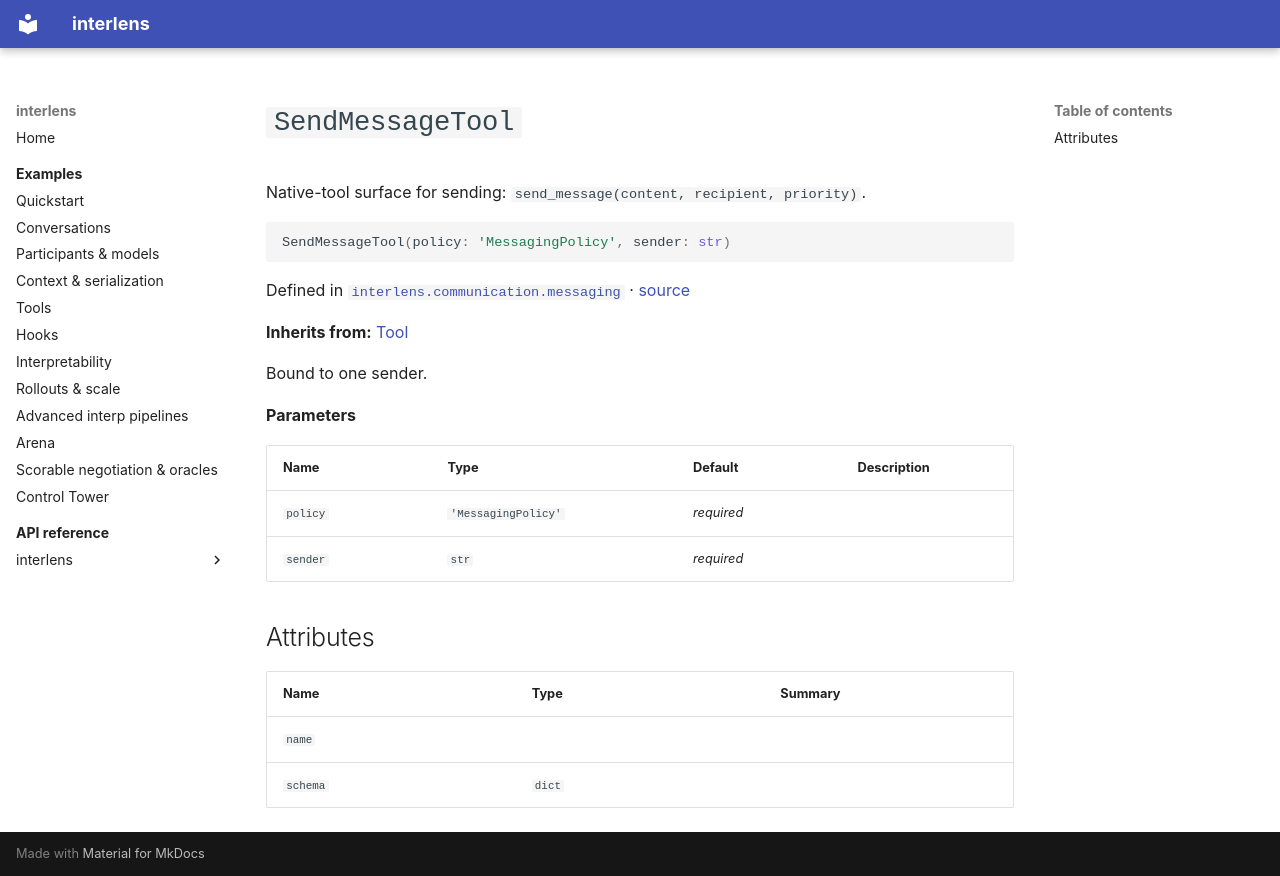

repository: Sid-MB/interlens · page: reference/interlens/communication/messaging/SendMessageTool/index.html · generator: mkdocs

# `SendMessageTool`

Native-tool surface for sending: `send_message(content, recipient, priority)`.

```python
SendMessageTool(policy: 'MessagingPolicy', sender: str)
```

Defined in [`interlens.communication.messaging`](index.md) · [source](https://github.com/Sid-MB/interlens/blob/main/src/interlens/communication/messaging.py#L78-L100)

**Inherits from:** [Tool](../../tools/tool/Tool.md)

Bound to one sender.

**Parameters**

| Name | Type | Default | Description |
|---|---|---|---|
| `policy` | `'MessagingPolicy'` | *required* |  |
| `sender` | `str` | *required* |  |

## Attributes {#attributes}

| Name | Type | Summary |
|---|---|---|
| `name` |  |  |
| `schema` | `dict` |  |
